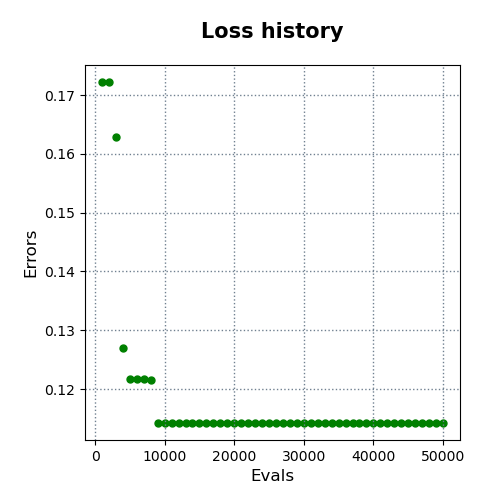

Source data for this figure (header and first rows):
evals, errors
1000, 0.1722
2000, 0.1722
3000, 0.1629
4000, 0.1269
5000, 0.1217
6000, 0.1217
7000, 0.1217
8000, 0.1215
9000, 0.1143
10000, 0.1143
11000, 0.1143
12000, 0.1143
13000, 0.1143
14000, 0.1143
15000, 0.1143
16000, 0.1143
17000, 0.1143
18000, 0.1143
19000, 0.1143
20000, 0.1143
21000, 0.1143
22000, 0.1143
23000, 0.1143
24000, 0.1143
25000, 0.1143
26000, 0.1143
27000, 0.1143
28000, 0.1143
29000, 0.1143
30000, 0.1143
31000, 0.1143
32000, 0.1143
33000, 0.1143
34000, 0.1143
35000, 0.1143
36000, 0.1143
37000, 0.1143
38000, 0.1143
39000, 0.1143
40000, 0.1143
41000, 0.1143
42000, 0.1143
43000, 0.1143
44000, 0.1143
45000, 0.1143
46000, 0.1143
47000, 0.1143
48000, 0.1142
49000, 0.1142
50000, 0.1142
